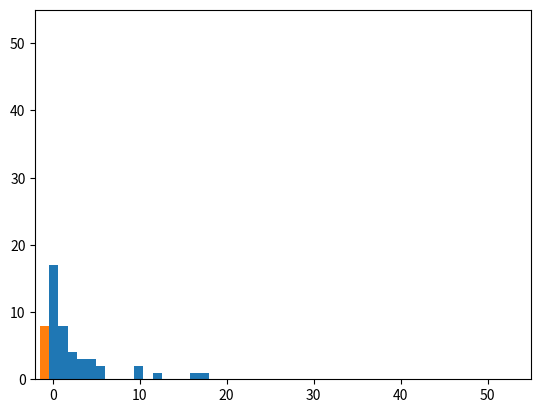
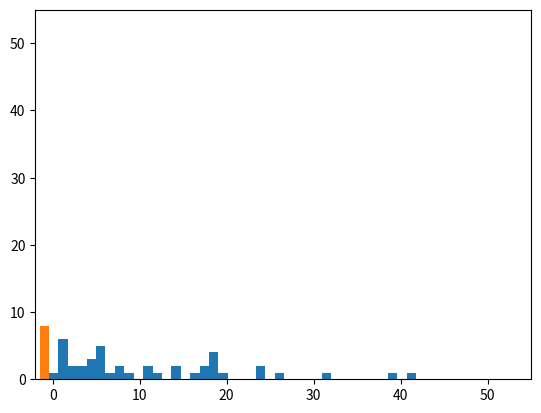

Recreate these plots in Python, in order.
from numpy.random import randint, shuffle
from numpy import linspace
import networkx as nx
import matplotlib.pyplot as plt

class Pupil:
    def __init__(self, name, gender, prioList) -> None:
        self.Name = name
        self.gender = gender
        self.k_priorities = len(prioList)
        self.priorities = prioList + ["No one"]
        
        self.current_priority = -1
        self.queue = []
        self.married = False
        
    def __str__(self) -> str:
        if self.married:
            return self.Name + " married " + self.priorities[self.current_priority]
        else:
            return self.Name + " has no one"
        
    def __repr__(self) -> str:
        if self.married:
            return self.Name + " married "+str(self.current_priority+1)+" " + self.priorities[self.current_priority]
        else:
            return self.Name + " has no one"

        # return self.Name + " \ncurrent_priority = "+str(self.current_priority)+"married = "+str(self.married)+"\npriorities = "+str(self.priorities) + "\nqueue = "+str(self.queue)

def myShuffle(seq):
    seq2 = seq.copy()
    shuffle(seq2)
    return seq2


def randPeople(names_M, names_G):
    k_priorities_M = [randint(1,len(names_G)) for name in names_M];
    k_priorities_G = [randint(1,len(names_M)) for name in names_G];

    mass_M = [ Pupil(name, 'M', myShuffle(names_G)[0:randint(1, len(names_G))])
              for name in names_M
            ]
    mass_G = [ Pupil(name, 'G', myShuffle(names_M)[0:randint(1, len(names_M))])
              for name in names_G
            ]
    return mass_M, mass_G

def randNames(nM,nG=-1):
    if(nG==-1):
        nG=nM
    names_M = ["Pupil_M"+str(i) for i in range(nM)]
    names_G = ["Pupil_G"+str(i) for i in range(nG)]
    return names_M,names_G
    
def drawTmpEdges(B, edgesList, pos):
    
    plt.clf()
    nx.draw(B, with_labels=True, font_weight='bold', pos=pos,node_size=2000)
    B.add_edges_from(edgesList)
    nx.draw_networkx_edges(B,pos=pos,style='dashed')
    plt.show(block=False)
    plt.pause(1)
    
    B.remove_edges_from(edgesList) 
    plt.clf()
    nx.draw(B, with_labels=True, font_weight='bold', pos=pos,node_size=2000)
    plt.show(block=False)


################# main

# names_M = ["Misha", "Yegor", "Aleksey", "Andey","Pavel"]
# names_G = ["Marina", "Masha", "Yulia", "Daria", "Lera"]

names_M,names_G = randNames(50)
mass_M_origin, mass_G_origin = randPeople(names_M, names_G)
mass_M, mass_G = mass_M_origin, mass_G_origin


B = nx.Graph()
B.add_nodes_from(names_M, bipartite=0)
B.add_nodes_from(names_G, bipartite=1)
pos = {}
pos.update((node, (1, index)) for index, node in enumerate(names_M))
pos.update((node, (2, index)) for index, node in enumerate(names_G))

marriedList = []
while not (len(mass_G)==0 or len(mass_M)==0):
    # boys ask
    conEdges = []
    for boy in mass_M:
        boy.current_priority+=1
        girl_name = boy.priorities[boy.current_priority]
        conEdges.append((boy.Name, girl_name))
        if(girl_name in [g.Name for g in mass_G]):
            girl = [ g for g in mass_G if g.Name==girl_name][0]
            girl.queue.append(boy.Name)
            print(boy.Name + " goes to "+girl.Name)
    # drawTmpEdges(B,conEdges, pos)

    # girls answer
    for girl in mass_G:
        g_priority = -1
        for best_boy in girl.priorities:
            g_priority += 1
            if(best_boy in girl.queue):
                break
        else:
            continue
        
        boy = [ m for m in mass_M if m.Name==best_boy][0]
        boy.married = True
        
        girl.current_priority = g_priority
        girl.married = True
        
        marriedList.append((boy.Name, girl.Name))
        print(f"{girl.Name} say 'Yes' to {boy.Name}, they married")
    
    
    mass_M = [m for m in mass_M if m.married==False and m.current_priority<len(m.priorities)-2]
    mass_G = [g for g in mass_G if g.married==False and g.current_priority<len(g.priorities)-2]
    # B.add_edges_from(marriedList)
    # nx.draw(B, with_labels=True, font_weight='bold', pos=pos,node_size=2000)
    # plt.show(block=False)
    # plt.pause(1)
    print("p")

mass_M = mass_M_origin
mass_G = mass_G_origin

# set to -1 who not married
for m in mass_M:
    if(not m.married):
        m.current_priority=-1
for g in mass_G:
    if(not g.married):
        g.current_priority=-1



print("Results:")
print(mass_M_origin)
print(mass_G_origin)
print("end")
# plt.show()


plt.figure()
plt.hist([m.current_priority for m in mass_M], bins=linspace(-1-0.5, len(mass_G)+1+0.5      ))
plt.hist([m.current_priority for m in mass_M if m.current_priority==-1], bins=linspace(-1-0.5, len(mass_G)+1+0.5      ))
plt.axis([-2,55,0,55])
plt.figure()
plt.hist([g.current_priority for g in mass_G],  bins=linspace(-1-0.5, len(mass_M)+1+0.5      ))
plt.hist([g.current_priority for g in mass_G if g.current_priority==-1], bins=linspace(-1-0.5, len(mass_M)+1+0.5      ))
plt.axis([-2,55,0,55])
plt.show()
